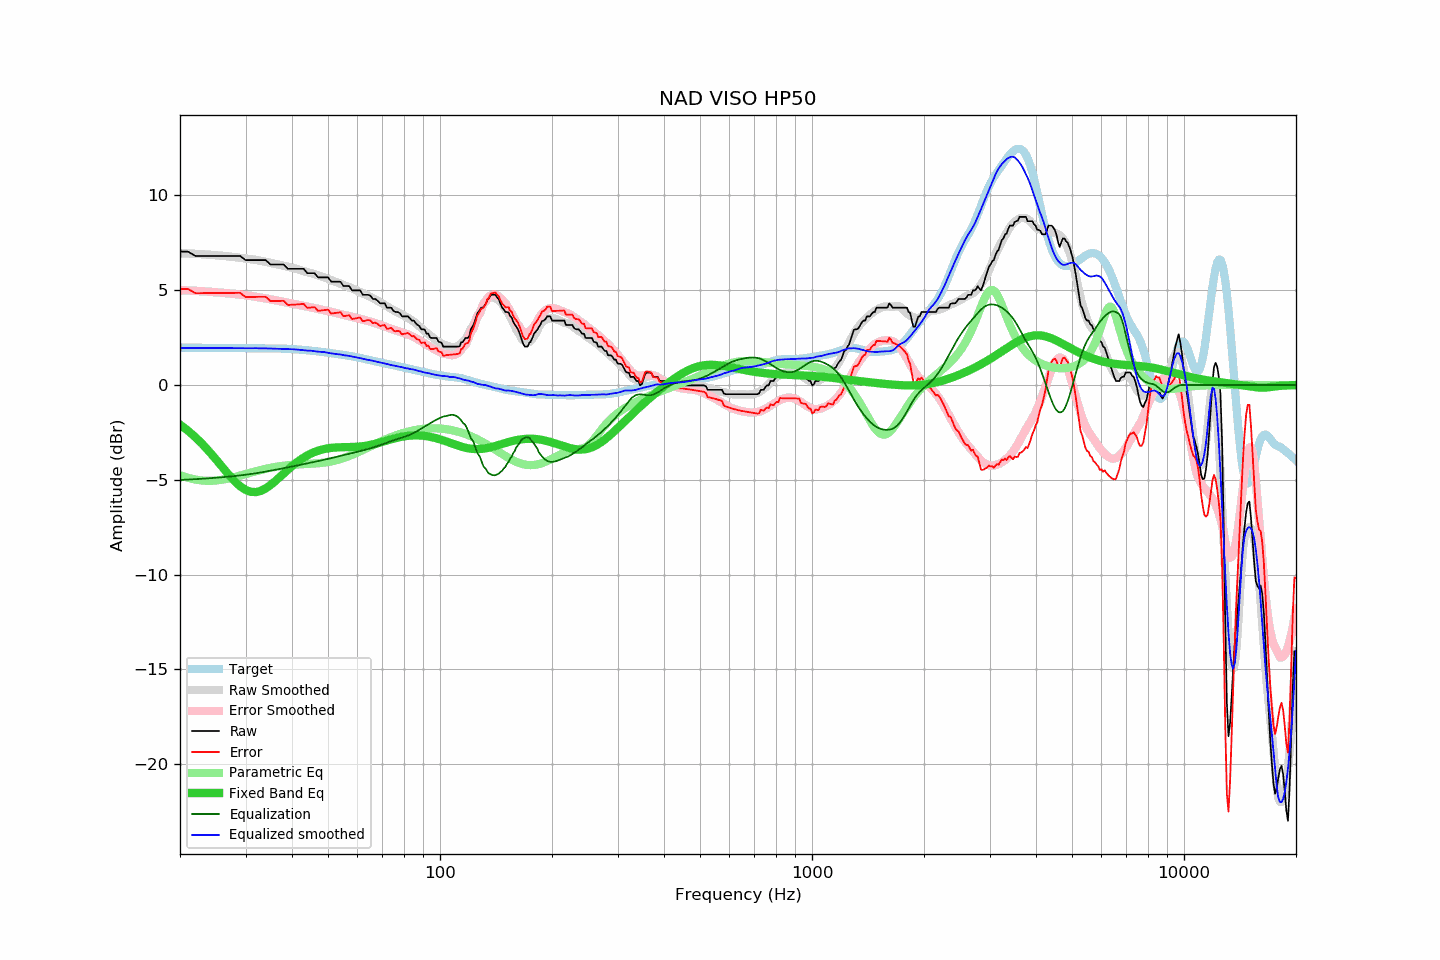

The data file committed next to this chart (first rows):
frequency, raw, error, smoothed, error_smoothed, equalization, parametric_eq, equalized_raw, equalized_smoothed, target
20, 7.04, 5.06, 6.95, 5.01, -5.01, -2.09, 2.03, 1.95, 1.97
21, 7.04, 5.07, 6.94, 4.99, -4.99, -2.41, 2.05, 1.95, 1.97
22, 6.81, 4.84, 6.92, 4.97, -4.97, -2.75, 1.84, 1.95, 1.97
23, 6.81, 4.84, 6.89, 4.94, -4.94, -3.13, 1.86, 1.95, 1.96
24, 6.81, 4.85, 6.87, 4.92, -4.92, -3.52, 1.89, 1.95, 1.96
25, 6.81, 4.85, 6.84, 4.89, -4.89, -3.93, 1.92, 1.95, 1.96
26, 6.81, 4.85, 6.81, 4.86, -4.86, -4.33, 1.94, 1.95, 1.95
27, 6.81, 4.86, 6.78, 4.83, -4.83, -4.72, 1.97, 1.95, 1.95
28, 6.81, 4.86, 6.75, 4.80, -4.80, -5.06, 2.01, 1.94, 1.95
29, 6.81, 4.86, 6.71, 4.77, -4.77, -5.34, 2.04, 1.94, 1.95
30, 6.59, 4.64, 6.67, 4.73, -4.73, -5.53, 1.85, 1.94, 1.94
31, 6.59, 4.65, 6.63, 4.69, -4.69, -5.63, 1.89, 1.94, 1.94
32, 6.59, 4.65, 6.60, 4.65, -4.65, -5.65, 1.93, 1.94, 1.94
33, 6.59, 4.65, 6.54, 4.61, -4.61, -5.58, 1.98, 1.93, 1.94
34, 6.59, 4.65, 6.50, 4.57, -4.57, -5.45, 2.02, 1.93, 1.93
35, 6.36, 4.43, 6.44, 4.52, -4.52, -5.28, 1.84, 1.92, 1.93
36, 6.36, 4.43, 6.39, 4.48, -4.48, -5.08, 1.88, 1.91, 1.93
37, 6.36, 4.43, 6.34, 4.43, -4.43, -4.87, 1.93, 1.91, 1.92
38, 6.36, 4.44, 6.29, 4.38, -4.38, -4.67, 1.97, 1.90, 1.92
39, 6.13, 4.22, 6.23, 4.34, -4.34, -4.47, 1.79, 1.89, 1.91
40, 6.13, 4.23, 6.18, 4.30, -4.30, -4.28, 1.83, 1.89, 1.90
41, 6.13, 4.24, 6.13, 4.25, -4.25, -4.11, 1.87, 1.87, 1.88
42, 6.13, 4.26, 6.07, 4.21, -4.21, -3.96, 1.91, 1.86, 1.87
43, 6.13, 4.28, 6.01, 4.17, -4.17, -3.83, 1.96, 1.83, 1.85
44, 5.90, 4.07, 5.95, 4.13, -4.13, -3.71, 1.77, 1.81, 1.83
45, 5.90, 4.09, 5.90, 4.09, -4.09, -3.61, 1.80, 1.81, 1.81
46, 5.90, 4.11, 5.84, 4.05, -4.05, -3.53, 1.84, 1.78, 1.79
47, 5.68, 3.91, 5.77, 4.02, -4.02, -3.47, 1.66, 1.76, 1.77
48, 5.68, 3.93, 5.72, 3.98, -3.98, -3.41, 1.70, 1.75, 1.75
49, 5.68, 3.95, 5.67, 3.94, -3.94, -3.37, 1.74, 1.73, 1.72
50, 5.68, 3.97, 5.60, 3.90, -3.90, -3.34, 1.78, 1.70, 1.70
51, 5.45, 3.77, 5.52, 3.86, -3.86, -3.32, 1.59, 1.67, 1.68
52, 5.45, 3.79, 5.46, 3.82, -3.82, -3.30, 1.63, 1.65, 1.66
53, 5.45, 3.81, 5.40, 3.78, -3.78, -3.29, 1.67, 1.63, 1.63
54, 5.45, 3.84, 5.35, 3.74, -3.74, -3.28, 1.71, 1.61, 1.61
55, 5.22, 3.63, 5.28, 3.70, -3.70, -3.28, 1.52, 1.57, 1.59
56, 5.22, 3.65, 5.22, 3.67, -3.67, -3.28, 1.55, 1.55, 1.56
57, 5.22, 3.68, 5.16, 3.63, -3.63, -3.27, 1.59, 1.53, 1.54
58, 4.99, 3.48, 5.09, 3.59, -3.59, -3.27, 1.40, 1.50, 1.51
59, 4.99, 3.50, 5.03, 3.56, -3.56, -3.26, 1.43, 1.47, 1.48
60, 4.99, 3.53, 4.97, 3.52, -3.52, -3.25, 1.47, 1.44, 1.46
61, 4.99, 3.56, 4.90, 3.49, -3.49, -3.24, 1.50, 1.42, 1.43
62, 4.76, 3.36, 4.84, 3.45, -3.45, -3.23, 1.31, 1.39, 1.39
63, 4.76, 3.39, 4.77, 3.42, -3.42, -3.21, 1.34, 1.36, 1.36
64, 4.76, 3.42, 4.70, 3.38, -3.38, -3.19, 1.38, 1.32, 1.33
65, 4.71, 3.40, 4.65, 3.34, -3.34, -3.16, 1.36, 1.30, 1.30
66, 4.54, 3.26, 4.58, 3.30, -3.30, -3.13, 1.23, 1.28, 1.27
67, 4.54, 3.29, 4.51, 3.26, -3.26, -3.10, 1.28, 1.25, 1.25
68, 4.44, 3.22, 4.44, 3.22, -3.22, -3.07, 1.22, 1.22, 1.22
69, 4.31, 3.11, 4.37, 3.18, -3.18, -3.03, 1.13, 1.20, 1.19
70, 4.31, 3.14, 4.30, 3.13, -3.13, -3.00, 1.17, 1.16, 1.17
71, 4.31, 3.16, 4.22, 3.09, -3.09, -2.96, 1.22, 1.13, 1.14
72, 4.08, 2.96, 4.15, 3.04, -3.04, -2.93, 1.03, 1.11, 1.12
73, 4.08, 2.99, 4.08, 3.00, -3.00, -2.89, 1.08, 1.08, 1.09
74, 4.08, 3.01, 4.01, 2.96, -2.96, -2.86, 1.12, 1.05, 1.07
75, 3.91, 2.87, 3.94, 2.92, -2.92, -2.83, 0.99, 1.03, 1.04
76, 3.85, 2.83, 3.89, 2.88, -2.88, -2.80, 0.96, 1.01, 1.02
77, 3.85, 2.86, 3.83, 2.85, -2.85, -2.77, 1.00, 0.98, 0.99
78, 3.79, 2.82, 3.77, 2.81, -2.81, -2.75, 0.97, 0.96, 0.97
79, 3.62, 2.67, 3.72, 2.78, -2.78, -2.73, 0.84, 0.94, 0.94
... 553 more rows
